Photos from the image-classification dataset "Dataset" in the GitHub repository ragavpn/WELD_DETECTION. Its 6 classes are: burn through, excess penetration, gas hole, lack of fusion, multiple pores, no anomaly.

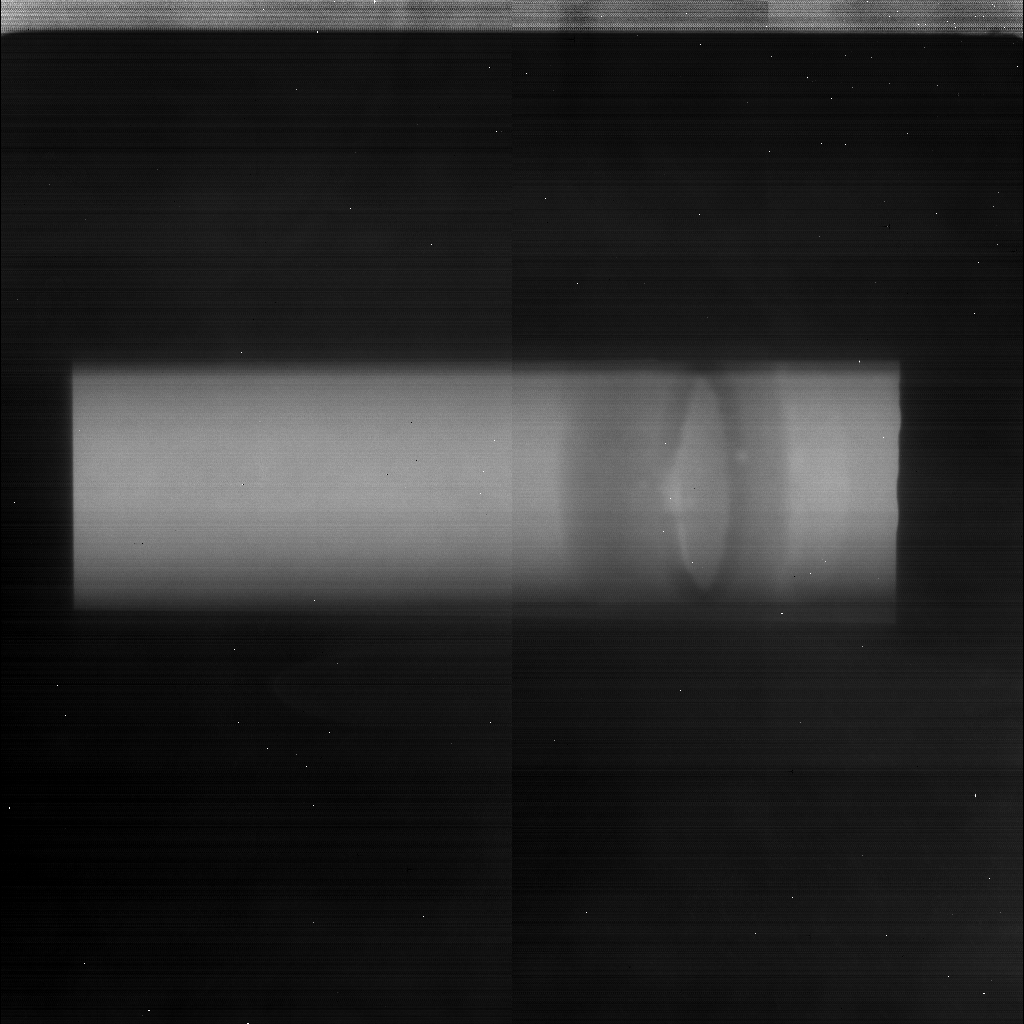
Label: gas hole

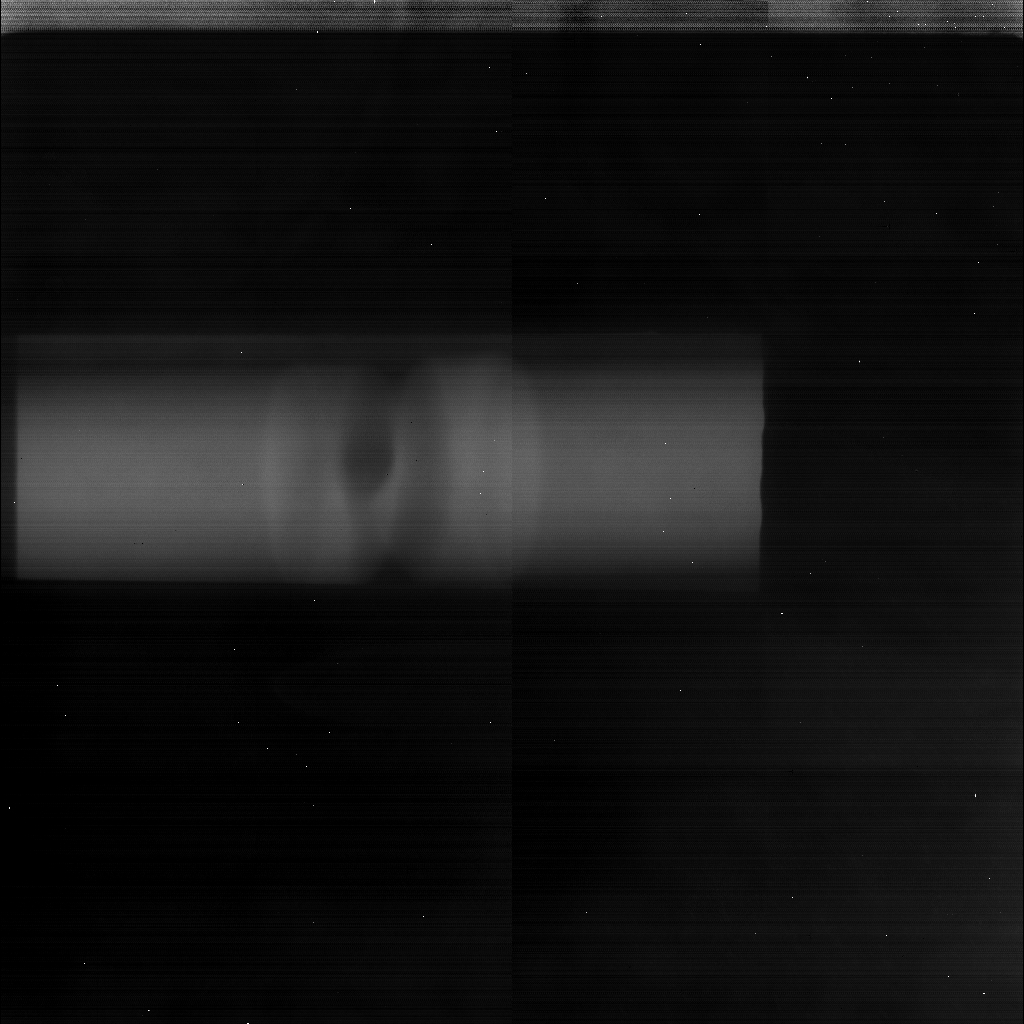
Label: excess penetration

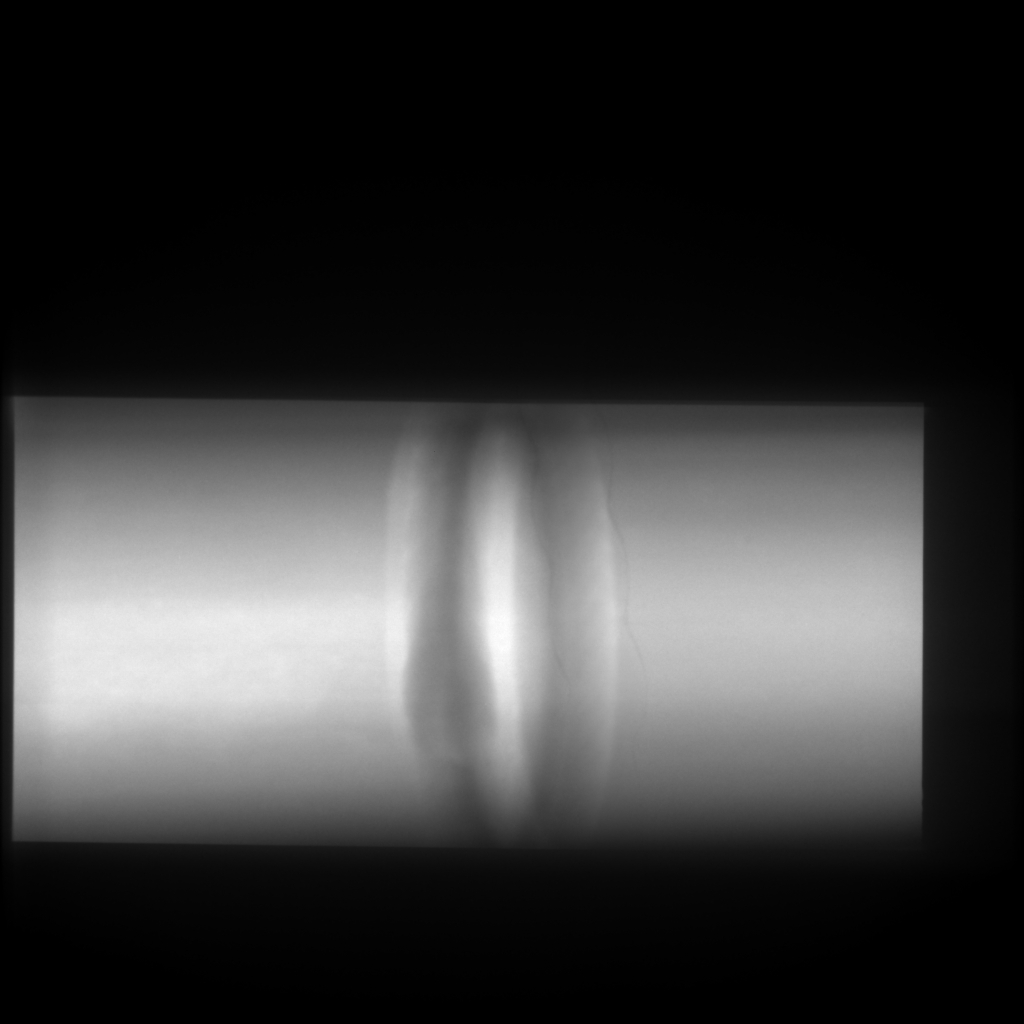
Label: no anomaly

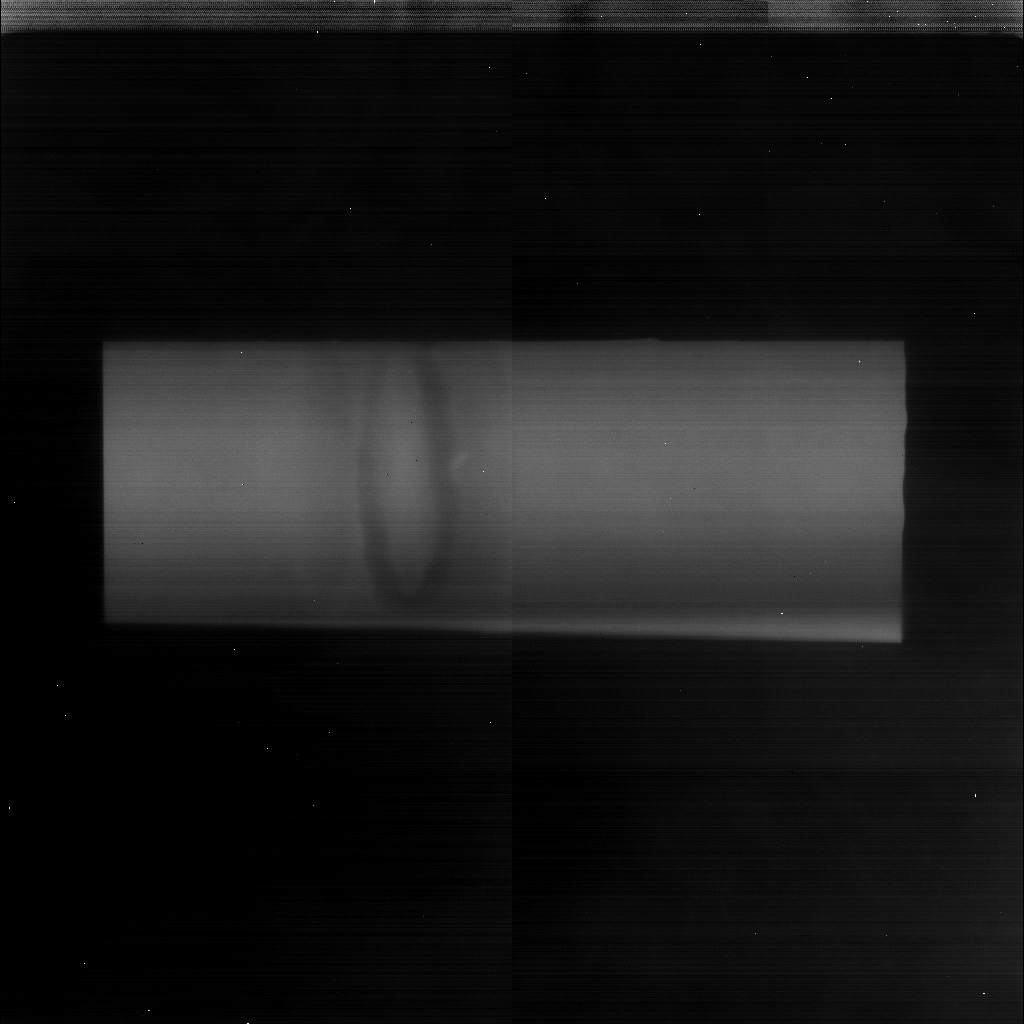
Label: lack of fusion

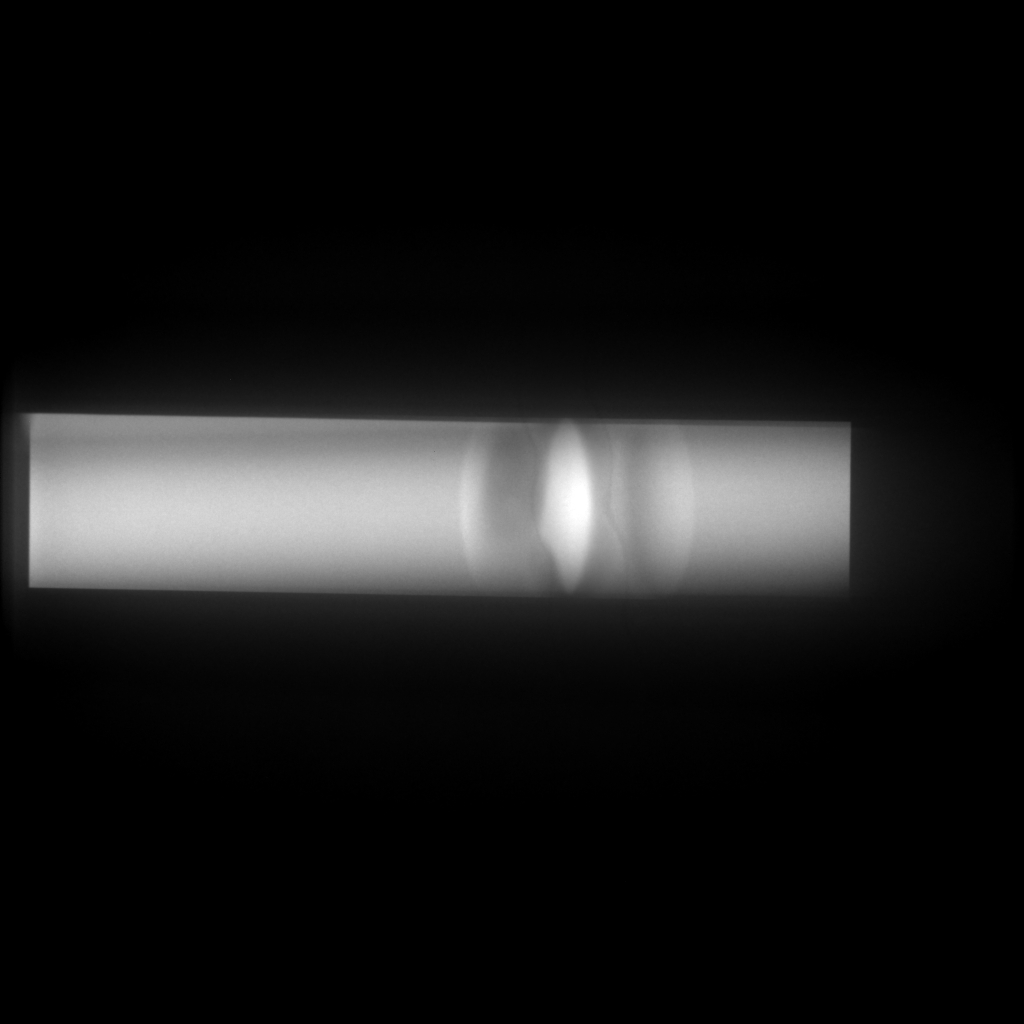
Label: no anomaly

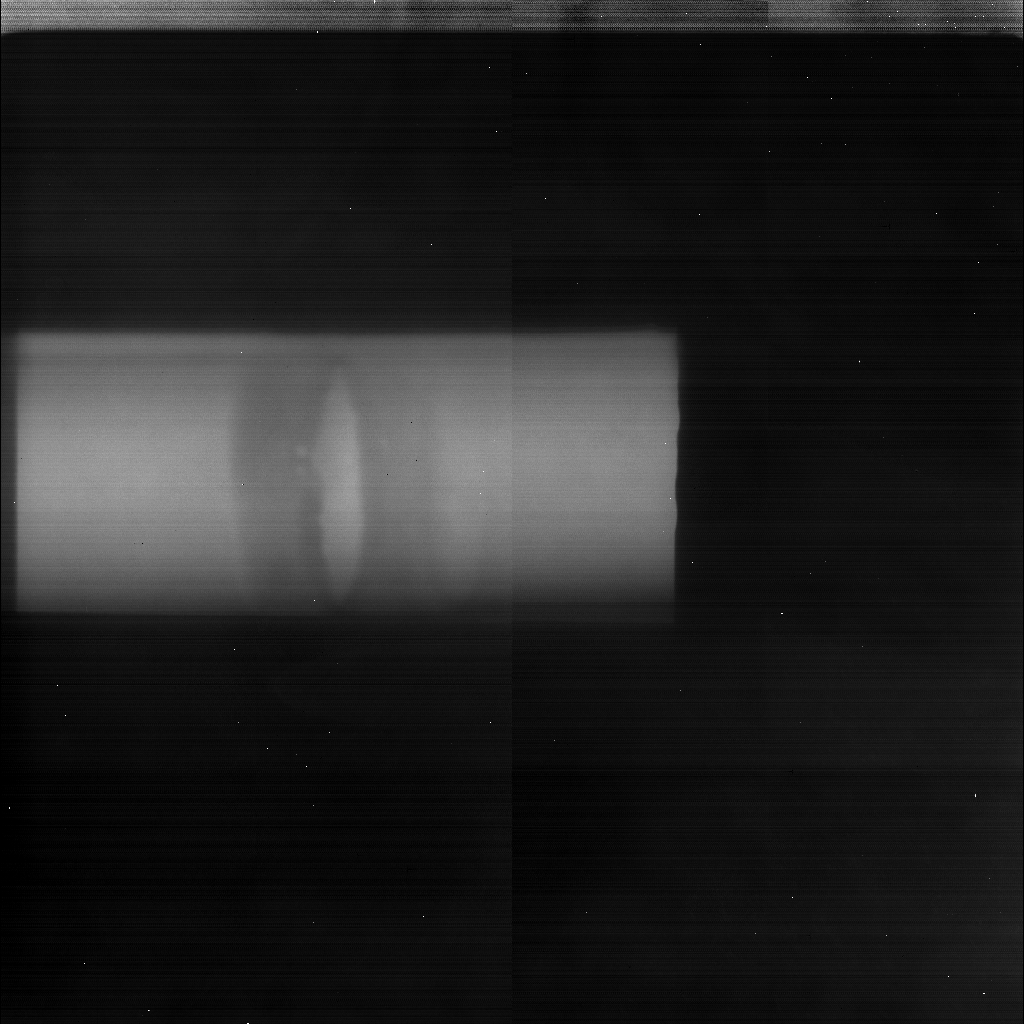
Label: multiple pores
